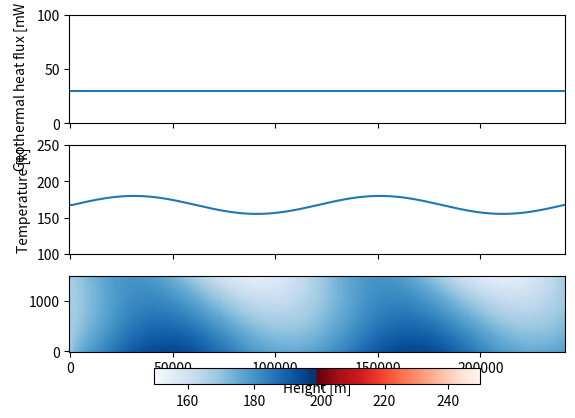

Source code (Python): (Note: this script raises an exception after producing the figure.)
import numpy as np
import matplotlib.pyplot as plt
import matplotlib.colors as colors
import matplotlib.colors as mcolors
# [redacted]

def simulate_temperature(z,G,cycle_G): 

    # Constants
    secperyear = 31556926  # seconds per Earth year

    # Time settings:
    t_cycle         = 120000  # time of glacial cycle
    dt              = 1000  # time step
    settle_cycles   = 1
    timemax         = (settle_cycles + 1) * t_cycle + dt + 1  # modelled time
    t               = np.arange(0, timemax, dt)  # time vector
    t_n             = len(t)  # number of time steps

    # Spatial settings
    z_n     = len(z)                # number of spacial steps
    w       = acc*(z/H_0+1)         # approximation of vertical velocity

    # Temperature settings
    T_deltaMean = 10 
    T_mean      = 157.5  + T_deltaMean  # Mean temperature over glacial cycle
    T_variable  = 12.4  #
    T_abs       = 273.15 # Absolute temperature
    T_surf      = T_mean + T_variable * np.sin(t / t_cycle * 2 * np.pi)  # surface temperature
    T_save      = np.zeros((z_n, t_n))
    Tpmp        = 273.15 + (H_0 - z) * 8.7e-4  # Temperature of pressure melting point

    if cycle_G:
        G_variable  = 0.04
        G_cycle     = G + G_variable * np.sin(t / t_cycle * (1/4) * np.pi)
        G           = G_cycle

    # thermal conductivity settings
    K   = 2.1 * secperyear  # W m ^ -1, thermal conductivity 

    # specific heat settings
    c   = 152.5 + 7.122 * T_save[:,0]

    # density
    rho_ice     = 917
    rho         = rho_ice

    # Thermal diffusivity
    k   = K/(rho * c)  

    # initialization
    if cycle_G:
        T_save[:, 0]    = T_mean + (H_0 - z) * 0  # initialization of temperature
    else: 
        T_save[:, 0]    = T_mean + (H_0 - z) * 0  # initialization of temperature
    f               = z * 0.  # initialization of term 1
    g               = z * 0.  # initialization of term 2

    for kk in range(t_n - 1):
        T_old   = T_save[:,kk]  # initialization of temperature
        T_new   = np.copy(T_old)
        #K[:-1]   = 9.828 * np.exp(-5.7*10**(-3) * T_old[:-1]) * secperyear
        c       = 152.5 + 7.122 * T_save[:,0]
        k       = K/(rho * c)
        
        # iteration in space
        for nn in range(z_n - 1):
            alpha   = (k[nn] / dz + w[nn]) * dt / dz
            beta    = 1 + (2 * k[nn] / dz + w[nn]) * dt / dz
            gamma   = k[nn] * dt / dz ** 2
            if nn == 0:
                f[nn] = 1
                if cycle_G:
                    g[nn] = G[kk] * secperyear * dz / K
                else: 
                    g[nn] = G * secperyear * dz / K
            else:
                f[nn] = alpha / (beta - gamma * f[nn - 1])
                g[nn] = (T_old[nn] + gamma * g[nn - 1]) / (beta - gamma * f[nn - 1])

        T_new[-1] = T_surf[kk]  # upper boundary condition (surface temperature)
        for nn in reversed(range(z_n - 1)):
            T_new[nn]   = T_new[nn + 1] * f[nn] + g[nn]
            if T_new[nn] > Tpmp[nn]:
                T_new[nn]   = Tpmp[nn]

        T_save[:,kk + 1] = T_new
    
    return T_save, t
    
    # if t[kk] > settle_cycles * t_cycle and T_new[0]>T_melting:
         
    #     plt.plot(T_new, z, '-')
    #     plt.xlim([145, 300])
    #     plt.plot(T_melting * np.ones(np.shape(T_new)), z, 'k')
    #     plt.xlabel('Temperature (K)')
    #     plt.ylabel('Height (m)')
    #     text=plt.text(250,10,np.str(t[kk]/1000) + ' ka')
    #     text.set_bbox(dict(facecolor='white', alpha=1.0, edgecolor='white'))

    #     plt.pause(0.05)
    # elif t[kk] > settle_cycles * t_cycle and T_new[0]<T_melting:
    #     plt.plot(T_new, z, '--')
    #     plt.xlim([145, 300])
    #     plt.plot(T_melting * np.ones(np.shape(T_new)), z, 'k')
    #     plt.xlabel('Temperature (K)')
    #     plt.ylabel('Height (m)')
    #     plt.pause(0.05)
    
cycle_G     = False 
acc = 0.01  # Surface accumulation
G   = 0.03  # W m ^ -2, Geothermal heat flux
H_0     = 1500                  # Current ice cap thickness(m)
dz      = 10                    # depth spacing
z       = np.arange(0, H_0, dz) # spacing vector


T_save, t = simulate_temperature(z,G,cycle_G)

colors1     = plt.cm.Reds_r(np.linspace(0., 1, 128))
colors2     = plt.cm.Blues(np.linspace(0., 1, 128))
colorsMap   = np.vstack((colors2, colors1))
mymap       = mcolors.LinearSegmentedColormap.from_list('my_colormap', colorsMap)
mymap       = np.flip(mymap)
T_melting   = 199


fig, (ax1, ax2, ax3) = plt.subplots(3,1, sharex=True)
if cycle_G:
    ax1.plot(t,1000*G)
else:
    ax1.plot(t,1000*G*np.ones(np.shape(t)))
ax1.set_ylim([0,100])
ax1.set_ylabel('Geothermal heat flux [mW m$^{-2}$]')

ax2.plot(t,T_save[-1,:])
ax2.set_ylim([100,250])
ax2.set_ylabel('Temperature [k]')

divnorm = colors.TwoSlopeNorm(vmin=150, vcenter=T_melting, vmax=250)
cb = ax3.pcolor(t,z,T_save, norm=divnorm, cmap=mymap)
ax3.set_xlabel('time')
ax3.set_xlabel('Height [m]')
plt.colorbar(cb, ax=ax3, location='bottom')

aux = np.where(T_save[0,:]>T_melting)
if aux[0] != []:
    ax1.axvspan(t[aux[0][1]], t[aux[0][-1]], color='grey', alpha=0.2)
    ax2.axvspan(t[aux[0][1]], t[aux[0][-1]], color='grey', alpha=0.2)

plt.show()
